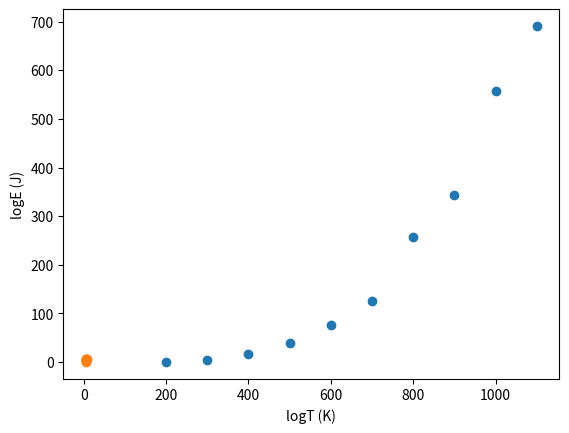

Write Python code to recreate this figure.
import matplotlib.pyplot as plt
import numpy as np

t= np.array([200, 300, 400, 500, 600, 700, 800, 900, 1000, 1100])
e= np.array([0.6950, 4.363, 15.53, 38.74, 75.08, 125.2 ,257.9, 344.1, 557.4, 690.7])

x= t
y= e

plt.scatter(x, y)
plt.xlabel('T (K)')
plt.ylabel('E (J)')
plt.show()

#b (Calcular as somas das expressoes dos minimos quadráticos)

xy = x * y  # multiplicação ponto a ponto dos elementos da array
x2 = x * x
y2 = y * y

sx = x.sum()
sy = y.sum()
sxy = xy.sum()
sxx = x2.sum()
syy = y2.sum()

print("{:13}{:13}{:13}{:13}{:13}".format("Soma do x",
      "Soma do y", "Soma do x*y", "Soma de x^2", "Soma de y^2"))
print("{:<13}{:<13}{:<13}{:<13}{:<13}".format(sx, sy, sxy, sxx, syy))

#c (Calcular o declive, ordenada na origem, coeficiente de determinação 
#    ou correlação r**2)

npontos = x.size
n = npontos
rn = n*sxy-sx*sy
rd = (n*sxx-sx**2)*(n*syy-sy**2)
r2 = rn**2/rd
r = np.sqrt(r2)

m = (n*sxy-sx*sy)/(n*sxx-sx**2)
dm = abs(m)*np.sqrt((1/r**2-1)/(n-2))

bn = sxx*sy-sx*sxy
bd = n*sxx-sx**2
b = bn/bd
db = dm*np.sqrt(sxx/n)

print()
print("m +/-dm = {:0.8f} +/- {:0.8f}".format(m, dm))
print("b +/-db = {:0.8f} +/- {:0.8f}".format(b, db))
print("r2 = {:0.8f}".format(r2))

#############

x= np.log(t)
y= np.log(e)

plt.scatter(x, y)
plt.xlabel('logT (K)')
plt.ylabel('logE (J)')
plt.show()

#b (Calcular as somas das expressoes dos minimos quadráticos)

xy = x * y  # multiplicação ponto a ponto dos elementos da array
x2 = x * x
y2 = y * y

sx = x.sum()
sy = y.sum()
sxy = xy.sum()
sxx = x2.sum()
syy = y2.sum()

print("{:13}{:13}{:13}{:13}{:13}".format("Soma do x",
      "Soma do y", "Soma do x*y", "Soma de x^2", "Soma de y^2"))
print("{:<13}{:<13}{:<13}{:<13}{:<13}".format(sx, sy, sxy, sxx, syy))

#c (Calcular o declive, ordenada na origem, coeficiente de determinação 
#    ou correlação r**2)

npontos = x.size
n = npontos
rn = n*sxy-sx*sy
rd = (n*sxx-sx**2)*(n*syy-sy**2)
r2 = rn**2/rd
r = np.sqrt(r2)

m = (n*sxy-sx*sy)/(n*sxx-sx**2)
dm = abs(m)*np.sqrt((1/r**2-1)/(n-2))

bn = sxx*sy-sx*sxy
bd = n*sxx-sx**2
b = bn/bd
db = dm*np.sqrt(sxx/n)

print()
print("m +/-dm = {:0.8f} +/- {:0.8f}".format(m, dm))
print("b +/-db = {:0.8f} +/- {:0.8f}".format(b, db))
print("r2 = {:0.8f}".format(r2))